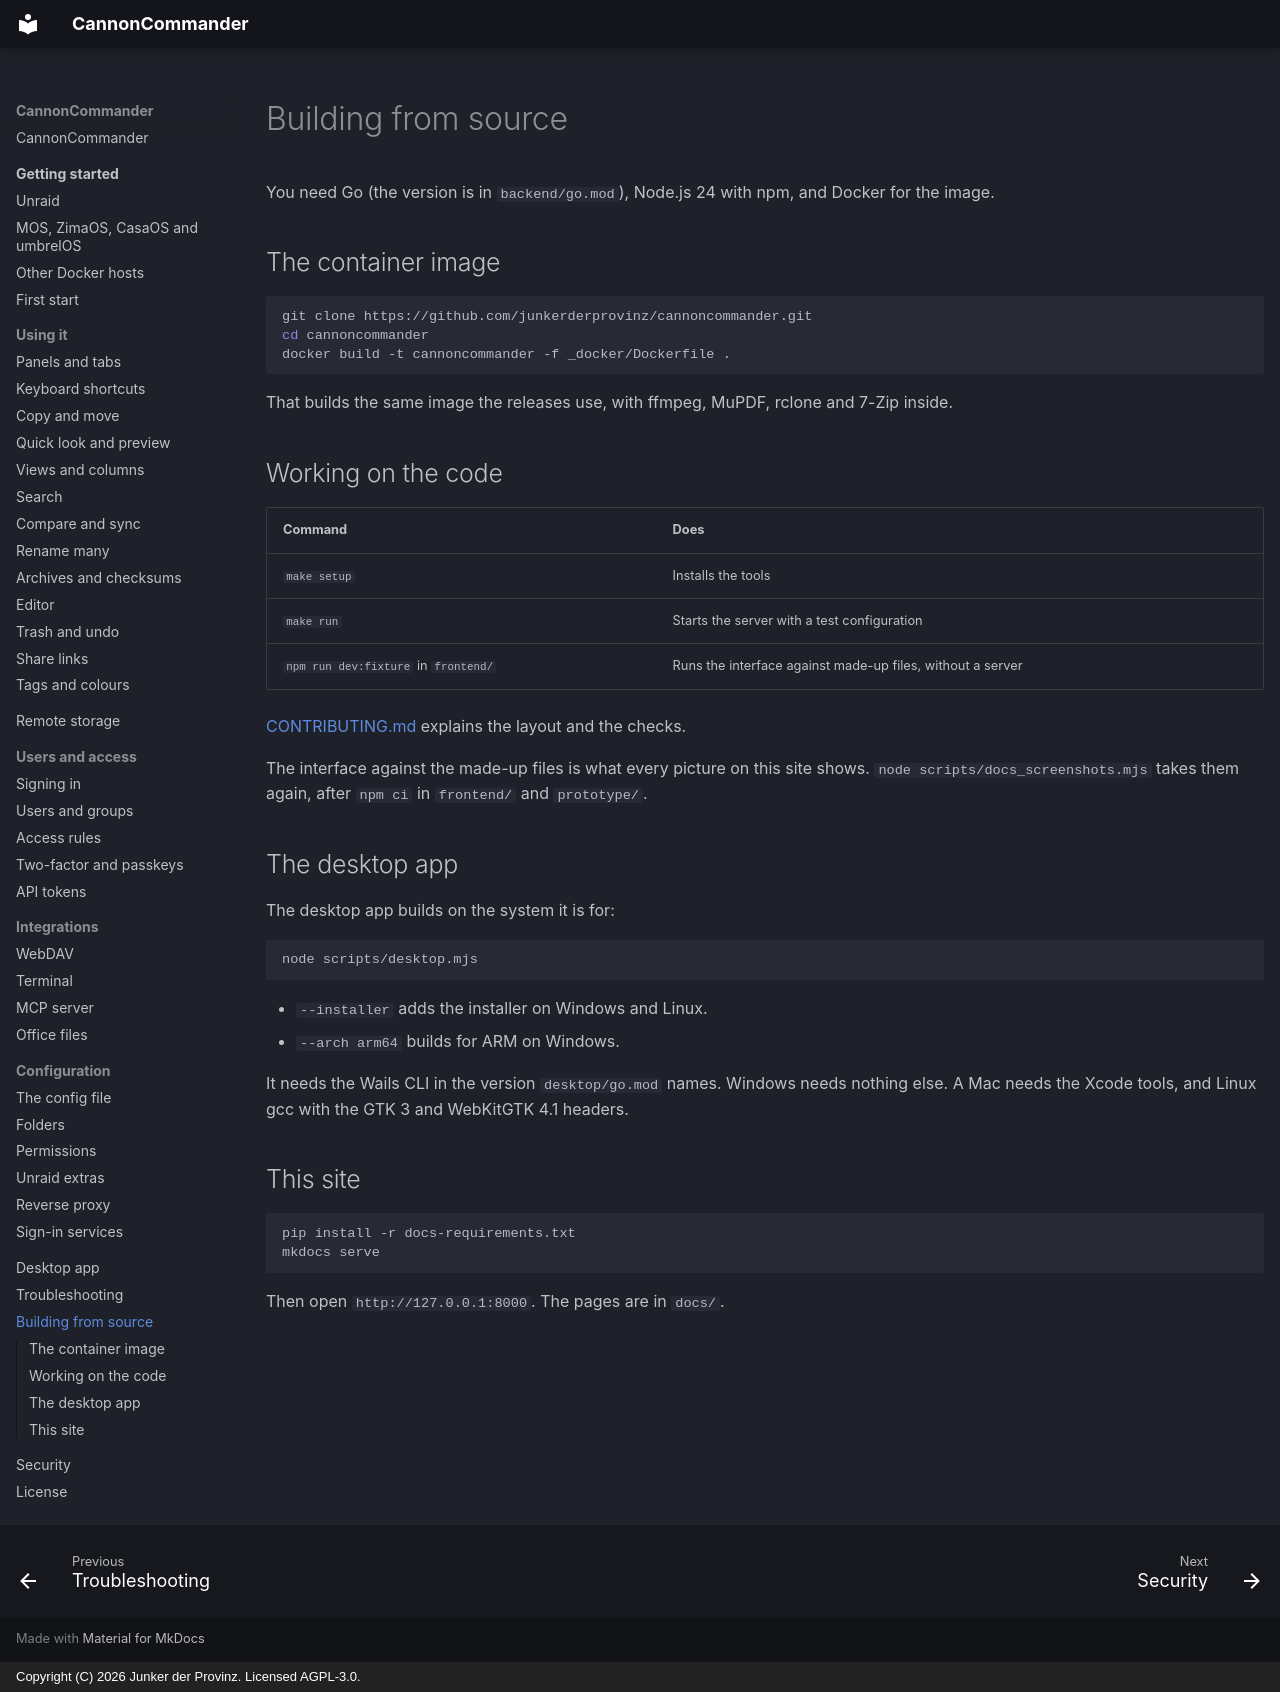

repository: junkerderprovinz/cannoncommander · page: building/index.html · generator: mkdocs · copyright: Copyright (C) 2026 Junker der Provinz. Licensed AGPL-3.0.

# Building from source

You need Go (the version is in `backend/go.mod`), Node.js 24 with npm, and Docker for the image.

## The container image {#image}

```sh
git clone https://github.com/junkerderprovinz/cannoncommander.git
cd cannoncommander
docker build -t cannoncommander -f _docker/Dockerfile .
```

That builds the same image the releases use, with ffmpeg, MuPDF, rclone and 7-Zip inside.

## Working on the code {#dev}

| Command | Does |
|---|---|
| `make setup` | Installs the tools |
| `make run` | Starts the server with a test configuration |
| `npm run dev:fixture` in `frontend/` | Runs the interface against made-up files, without a server |

[CONTRIBUTING.md](https://github.com/junkerderprovinz/cannoncommander/blob/main/CONTRIBUTING.md) explains the layout and the checks.

The interface against the made-up files is what every picture on this site shows. `node scripts/docs_screenshots.mjs` takes them again, after `npm ci` in `frontend/` and `prototype/`.

## The desktop app {#desktop}

The desktop app builds on the system it is for:

```sh
node scripts/desktop.mjs
```

- `--installer` adds the installer on Windows and Linux.
- `--arch arm64` builds for ARM on Windows.

It needs the Wails CLI in the version `desktop/go.mod` names. Windows needs nothing else. A Mac needs the Xcode tools, and Linux gcc with the GTK 3 and WebKitGTK 4.1 headers.

## This site {#docs}

```sh
pip install -r docs-requirements.txt
mkdocs serve
```

Then open `http://127.0.0.1:8000`. The pages are in `docs/`.
